The GitHub repository Jmat0/ada_project_2023 contains a labelled image folder "ada_project_2023" with 20 categories: Audemars Piguet, Blancpain, Breguet, Breitling, Bulgari, Cartier, Certina, Chopard, Girard-Perregaux, Hublot, IWC, Jaeger-LeCoultre, Montblanc, Omega, Panerai, Patek Philippe, Rolex, TAG Heuer, Tissot, Zenith. Examples follow, each with its label.

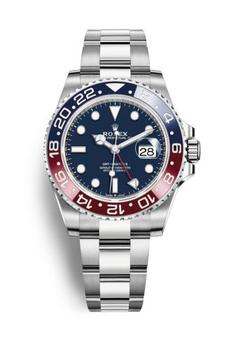
Label: Rolex

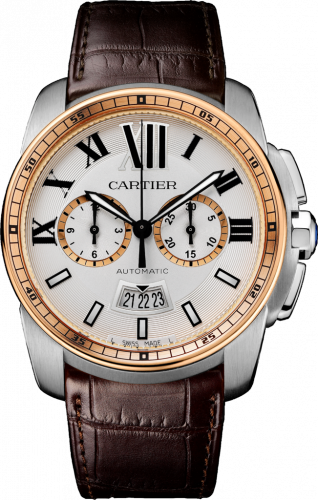
Label: Cartier

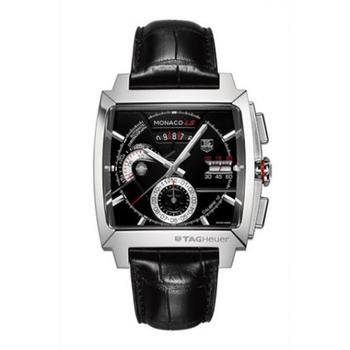
Label: TAG Heuer

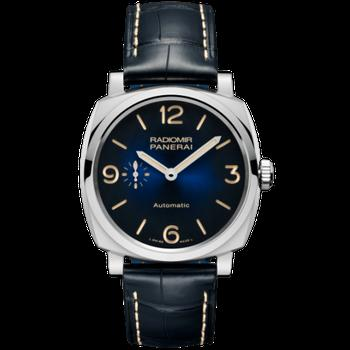
Label: Panerai

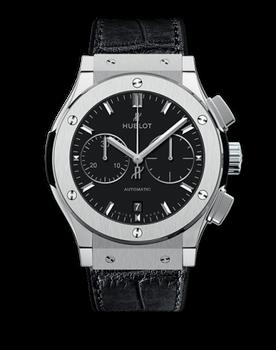
Label: Hublot

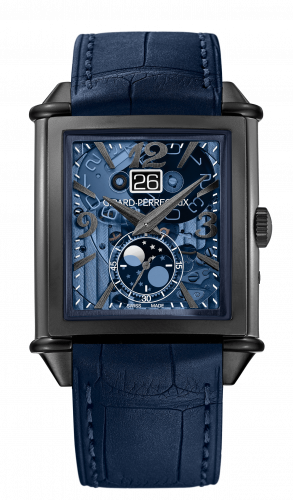
Label: Girard-Perregaux
